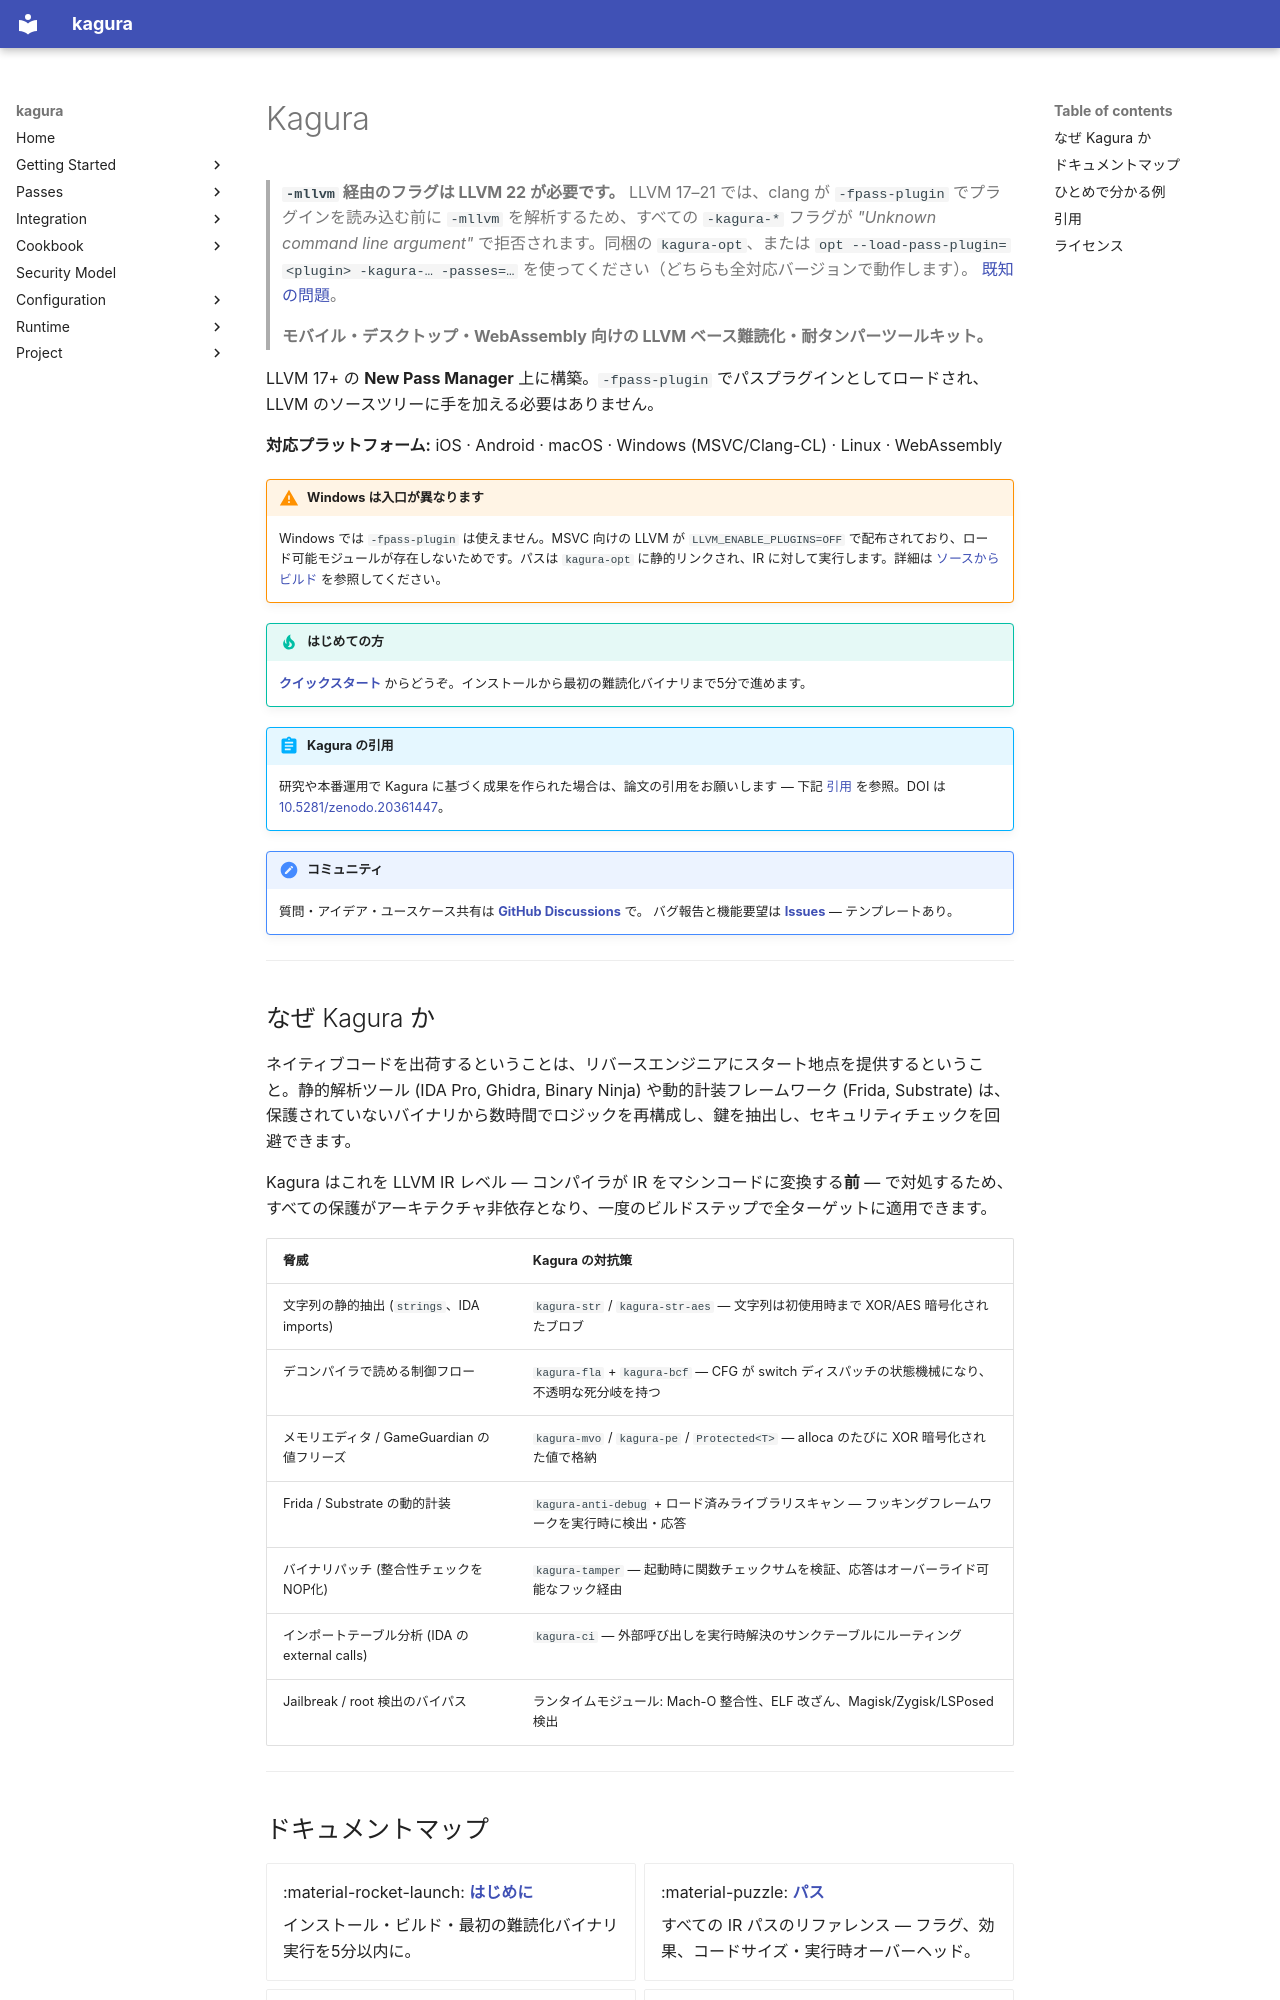

repository: qusamulab/kagura · page: index.ja/index.html · generator: mkdocs

# Kagura

> **`-mllvm` 経由のフラグは LLVM 22 が必要です。** LLVM 17–21 では、clang が
> `-fpass-plugin` でプラグインを読み込む前に `-mllvm` を解析するため、すべての
> `-kagura-*` フラグが *"Unknown command line argument"* で拒否されます。同梱の
> `kagura-opt`、または `opt --load-pass-plugin=<plugin> -kagura-… -passes=…`
> を使ってください（どちらも全対応バージョンで動作します）。
> [既知の問題](https://github.com/qusamulab/kagura/blob/main/docs/project/CHANGELOG.md#known-issues)。


> **モバイル・デスクトップ・WebAssembly 向けの LLVM ベース難読化・耐タンパーツールキット。**

LLVM 17+ の **New Pass Manager** 上に構築。`-fpass-plugin` でパスプラグインとしてロードされ、LLVM のソースツリーに手を加える必要はありません。

**対応プラットフォーム:** iOS · Android · macOS · Windows (MSVC/Clang-CL) · Linux · WebAssembly

!!! warning "Windows は入口が異なります"

    Windows では `-fpass-plugin` は使えません。MSVC 向けの LLVM が `LLVM_ENABLE_PLUGINS=OFF` で配布されており、ロード可能モジュールが存在しないためです。パスは `kagura-opt` に静的リンクされ、IR に対して実行します。詳細は [ソースからビルド](getting-started/build-from-source.md) を参照してください。

!!! tip "はじめての方"
    [**クイックスタート**](getting-started/quick-start.md) からどうぞ。インストールから最初の難読化バイナリまで5分で進めます。

!!! abstract "Kagura の引用"
    研究や本番運用で Kagura に基づく成果を作られた場合は、論文の引用をお願いします — 下記 [引用](#citation) を参照。DOI は
    [10.5281/zenodo.20361447](https://doi.org/10.5281/zenodo.20361447)。

!!! note "コミュニティ"
    質問・アイデア・ユースケース共有は
    [**GitHub Discussions**](https://github.com/qusamulab/kagura/discussions) で。
    バグ報告と機能要望は
    [**Issues**](https://github.com/qusamulab/kagura/issues) — テンプレートあり。

---

## なぜ Kagura か

ネイティブコードを出荷するということは、リバースエンジニアにスタート地点を提供するということ。静的解析ツール (IDA Pro, Ghidra, Binary Ninja) や動的計装フレームワーク (Frida, Substrate) は、保護されていないバイナリから数時間でロジックを再構成し、鍵を抽出し、セキュリティチェックを回避できます。

Kagura はこれを LLVM IR レベル — コンパイラが IR をマシンコードに変換する**前** — で対処するため、すべての保護がアーキテクチャ非依存となり、一度のビルドステップで全ターゲットに適用できます。

| 脅威 | Kagura の対抗策 |
|:-----|:----------------|
| 文字列の静的抽出 (`strings`、IDA imports) | `kagura-str` / `kagura-str-aes` — 文字列は初使用時まで XOR/AES 暗号化されたブロブ |
| デコンパイラで読める制御フロー | `kagura-fla` + `kagura-bcf` — CFG が switch ディスパッチの状態機械になり、不透明な死分岐を持つ |
| メモリエディタ / GameGuardian の値フリーズ | `kagura-mvo` / `kagura-pe` / `Protected<T>` — alloca のたびに XOR 暗号化された値で格納 |
| Frida / Substrate の動的計装 | `kagura-anti-debug` + ロード済みライブラリスキャン — フッキングフレームワークを実行時に検出・応答 |
| バイナリパッチ (整合性チェックを NOP化) | `kagura-tamper` — 起動時に関数チェックサムを検証、応答はオーバーライド可能なフック経由 |
| インポートテーブル分析 (IDA の external calls) | `kagura-ci` — 外部呼び出しを実行時解決のサンクテーブルにルーティング |
| Jailbreak / root 検出のバイパス | ランタイムモジュール: Mach-O 整合性、ELF 改ざん、Magisk/Zygisk/LSPosed 検出 |

---
